Run: headless pygame with SDL's dummy video driver; simulated clock (each Clock.tick advances the game by its frame time, no real sleeping); random seed 0; keys injected as events and as key.get_pressed() state; no mouse input.
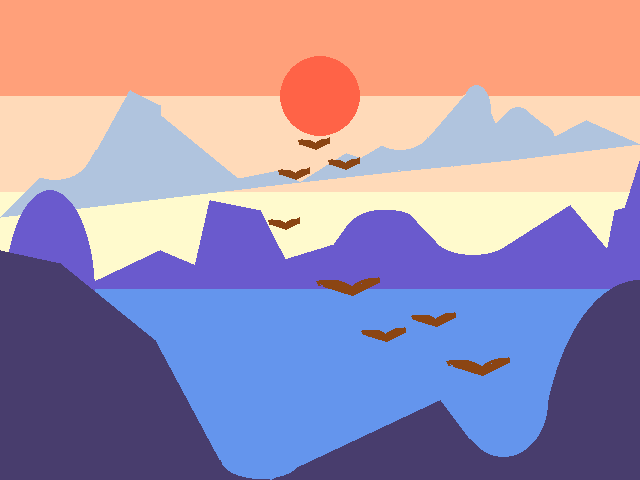
Frame 1 of 4 · flips 1–60 · no input
Frame 2 of 4 · flips 61–180 · tapped SPACE, RETURN · held RIGHT (→), D · screen unchanged from frame 1, image omitted
Frame 3 of 4 · flips 181–300 · held DOWN (↓), S · screen unchanged from frame 2, image omitted
Frame 4 of 4 · flips 301–420 · held LEFT (←), A, UP (↑), W · screen unchanged from frame 3, image omitted

The pygame program that drew these frames:

import pygame
BLACK=(0,0,0)
BLUE=(0,0,255)
LSALMON=(255,160,122)
PEACH=(255, 218, 185)
LEMONE=(255, 250, 205)
SKYBLUE=(100, 149, 237)
TOMATO=(255, 99, 71)
CADET=(176, 196, 222)
SLATE=(106, 90, 205)
DARK=(72, 61, 109)
BROWN=(139, 69, 19)
pygame.init()

def draw_bird(x,y,a):
    #X,Y-the size of the image, a-relative bird sizes
    pygame.draw.arc(screen, BROWN, (x, y, 60*a, 40*a),0.5, 2,5)
    pygame.draw.arc(screen, BROWN, (x+50*a, y-2*a, 60*a, 30*a),1.6, 3,5)
    pygame.draw.lines(screen,BROWN,False,[[x+23*a,y+3*a],
                                          [x+52*a,y+12*a],
                                          [x+78*a,y-a]],6)
    
    

x,y=640,480 #The size of the screen
#объект содерж экран
screen=pygame.display.set_mode([x,y])
pygame.display.set_caption('My first pygame app window caption')
done=False
#задержка
clock=pygame.time.Clock()


while not done:
    clock.tick(10)

    for event in pygame.event.get():
        #все нажатия после гэт
        if event.type==pygame.QUIT:
            done=True

    #The colours of background
    screen.fill(LSALMON)
    pygame.draw.rect(screen,PEACH,(0, y/5, x, y/5))
    pygame.draw.rect(screen,LEMONE,(0, 2*y/5, x, y/5))
    pygame.draw.rect(screen,SKYBLUE,(0, 3*y/5, x, 2*y/5))

    #be like a sun, be happy!
    pygame.draw.circle(screen,TOMATO,[int(x/2),int(y/5)],40)
    
    
    #we can see mountains far away.
    pygame.draw.polygon(screen,CADET,[(640,144),(586,120),(510,160)])
    pygame.draw.polygon(screen,CADET,[(580,150),(510,110),(453,166)])
    pygame.draw.ellipse(screen,CADET,(503,107,30,30))
    pygame.draw.ellipse(screen,CADET,(525,124,30,30))
    pygame.draw.polygon(screen,CADET,[(527,111),(551,130),(510,160)])
    pygame.draw.polygon(screen,CADET,[(400,171),(480,86),(510,160)])
    pygame.draw.polygon(screen,CADET,[(400,171),(300,182),(346,153)])
    pygame.draw.polygon(screen,CADET,[(510,160),(330,176),(386,143)])
    pygame.draw.rect(screen,CADET,(386,130,60,20))
    pygame.draw.ellipse(screen,PEACH,(370,110,60,40))
    pygame.draw.ellipse(screen,CADET,(462,85,29,50))
    pygame.draw.polygon(screen,CADET,[(430,135),(465,94),(480,110)])
    pygame.draw.polygon(screen,PEACH,[(428,137),(465,94),(410,135)])
    pygame.draw.polygon(screen,CADET,[(133,92),(160,105),(160,160)])
    pygame.draw.polygon(screen,CADET,[(300,182),(100,205),(280,170)])
    pygame.draw.polygon(screen,CADET,[(300,182),(40,177),(0,217)])  
    pygame.draw.polygon(screen,CADET,[(250,188),(130,90),(64,210)]) 
    pygame.draw.rect(screen,CADET,(40,150,60,50))
    pygame.draw.ellipse(screen,PEACH,(20,130,70,50))
    pygame.draw.polygon(screen,PEACH,[(89,160),(70,155),(126,96)])
    
    
    #Mountains in the middle
    pygame.draw.ellipse(screen,SLATE,(5,190,90,208))
    pygame.draw.polygon(screen,SLATE,[(80,288),(250,288),(160,250)]) 
    pygame.draw.polygon(screen,SLATE,[(190,288),(300,288),(260,210)])
    pygame.draw.polygon(screen,SLATE,[(190,288),(210,200),(260,210)])
    pygame.draw.polygon(screen,SLATE,[(190,288),(440,288),(380,230)])
    pygame.draw.polygon(screen,SLATE,[(440,288),(570,205),(640,288)])
    pygame.draw.polygon(screen,SLATE,[(600,288),(640,288),(640,160)])
    pygame.draw.polygon(screen,SLATE,[(600,288),(615,210),(640,203)])
    pygame.draw.ellipse(screen,SLATE,(340,210,80,70))
    pygame.draw.ellipse(screen,SLATE,(354,210,70,40))
    pygame.draw.polygon(screen,SLATE,[(400,288),(640,288),(410,220)])
    pygame.draw.ellipse(screen,LEMONE,(433,215,80,40))
    pygame.draw.polygon(screen,LEMONE,[(433,238),(402,205),(450,220)])
    pygame.draw.polygon(screen,SLATE,[(317,268),(344,230),(370,280)])


    #mountains are in front of us.
    pygame.draw.polygon(screen,DARK,[(0,480),(0,250),(60,263)])
    pygame.draw.polygon(screen,DARK,[(0,480),(155,340),(60,263)])
    pygame.draw.polygon(screen,DARK,[(0,480),(155,340),(230,480)])
    pygame.draw.polygon(screen,DARK,[(270,480),(440,400),(500,480)])
    pygame.draw.rect(screen,DARK,(210,460,60,20))
    pygame.draw.ellipse(screen,SKYBLUE,(221,441,80,38))
    pygame.draw.polygon(screen,DARK,[(0,480),(155,340),(230,480)])
    pygame.draw.ellipse(screen,DARK,(540,280,200,400))
    pygame.draw.rect(screen,DARK,(470,400,80,108))
    pygame.draw.ellipse(screen,SKYBLUE,(221,441,80,38))
    pygame.draw.ellipse(screen,SKYBLUE,(459,347,89,110))
    
    
    #I HATE this STUff. Birds
    birds=[(300*x/640, 280*y/480,1),(430*x/640, 360*y/480,1),(350*x/640, 330*y/480, 0.7),(400*x/640, 315*y/480,0.7),
           (320*x/640, 160*y/480,0.5),(290*x/640, 140*y/480,0.5),(270*x/640,170*y/480,0.5),(260*x/640,220*y/480,0.5)]
    for i in range(len(birds)):
        draw_bird(birds[i][0],birds[i][1],birds[i][2])  
    
    pygame.display.flip()
pygame.quit()


'''    #нарисуем линию 5-толщина
    pygame.draw.line(screen,BLUE,[100,50],[100,150],5)
    pygame.draw.line(screen,BLUE,[400,50],[400,150],5)
    pygame.draw.lines(screen,BLUE,False,[[270,150],[270,50],[320,50],[320,150]],5)
    pygame.draw.ellipse(screen,BLUE,[50,70,100,60],5)

    pygame.draw.ellipse(screen,BLUE,[350,70,100,60],5)
    pygame.draw.ellipse(screen,BLUE,[170,50,70,100],5)
'''
